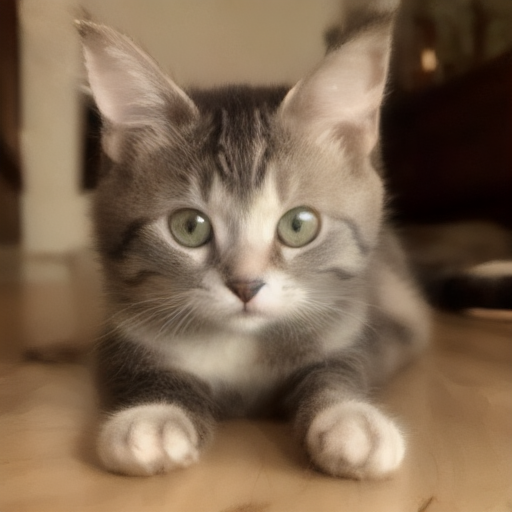
Generation parameters embedded in this image by AUTOMATIC1111 Stable Diffusion web UI or a fork of it (Forge, ...) (PNG 'parameters' text chunk):
cute cat
Steps: 8, CFG scale: 2.500000, Guidance: 3.500000, Eta: 0.000000, Seed: 42, Size: 512x512, Model: realisticVisionV60B1_v51HyperVAE.safetensors, RNG: cuda, Sampler: euler_a, Version: stable-diffusion.cpp